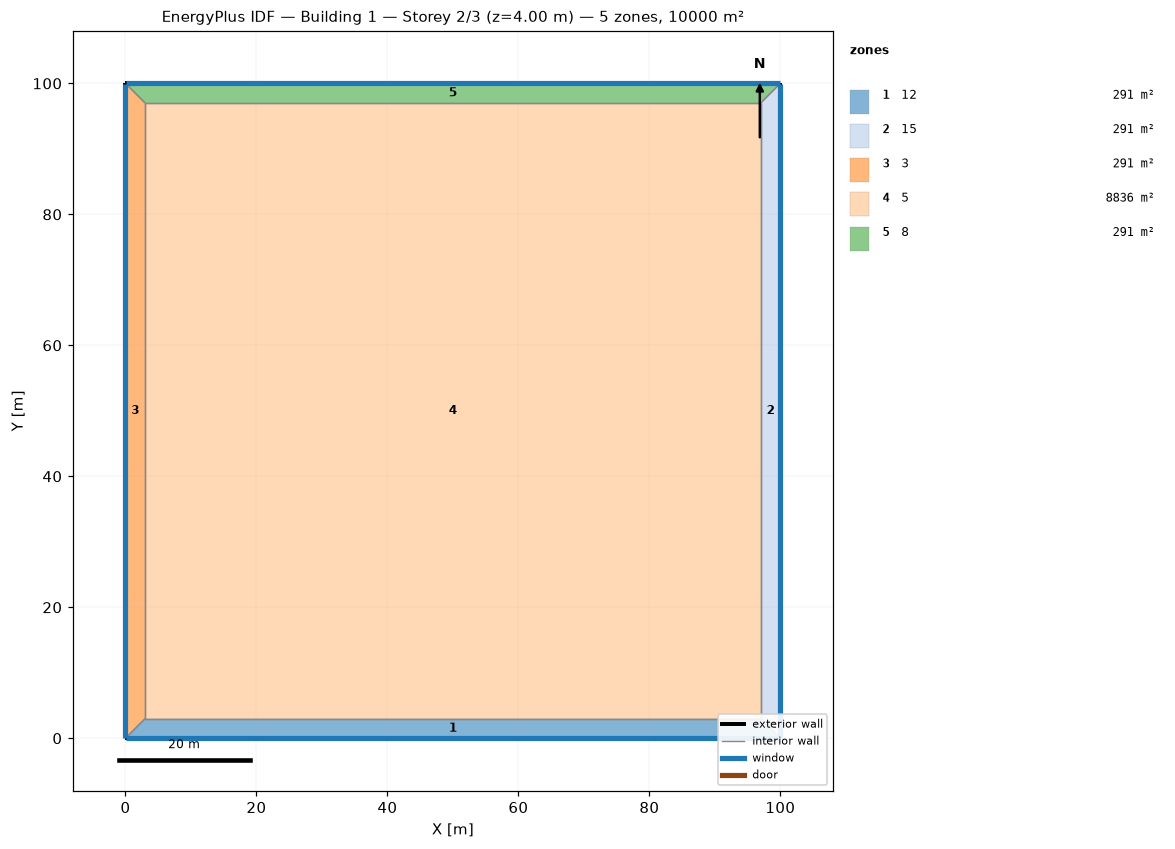
=== STOREY PLAN SPEC (per zone: floor XY polygon, exterior-wall plan segments, windows/doors) ===
zone 1: 12  (291.0 m²)
  floor: (100.00, 0.00) (0.00, 0.00) (3.00, 3.00) (97.00, 3.00)
  exterior wall: (0.00, 0.00) – (100.00, 0.00)  [100.0 m]
    window: (0.03, 0.00) – (99.97, 0.00)  [120.0 m²]
  interior walls: 3
zone 2: 15  (291.0 m²)
  floor: (100.00, 100.00) (100.00, 0.00) (97.00, 3.00) (97.00, 97.00)
  exterior wall: (100.00, 0.00) – (100.00, 100.00)  [100.0 m]
    window: (100.00, 0.03) – (100.00, 99.97)  [120.0 m²]
  interior walls: 3
zone 3: 3  (291.0 m²)
  floor: (0.00, 0.00) (0.00, 100.00) (3.00, 97.00) (3.00, 3.00)
  exterior wall: (0.00, 100.00) – (0.00, 0.00)  [100.0 m]
    window: (0.00, 99.97) – (0.00, 0.03)  [120.0 m²]
  interior walls: 3
zone 4: 5  (8836.0 m²)
  floor: (3.00, 3.00) (3.00, 97.00) (97.00, 97.00) (97.00, 3.00)
  interior walls: 4
zone 5: 8  (291.0 m²)
  floor: (0.00, 100.00) (100.00, 100.00) (97.00, 97.00) (3.00, 97.00)
  exterior wall: (100.00, 100.00) – (0.00, 100.00)  [100.0 m]
    window: (99.97, 100.00) – (0.03, 100.00)  [120.0 m²]
  interior walls: 3

=== DERIVED (storey summary) ===
Building: Building 1
Storey: 2 of 3  (floor level z = 4.00 m)
Storey gross floor area: 10000.0 m²
Zones on this storey: 5
  - 12: floor 291.0 m²; exterior wall 100.0 m (400.0 m²); 1 window(s) 120.0 m²; WWR 30.0%
  - 15: floor 291.0 m²; exterior wall 100.0 m (400.0 m²); 1 window(s) 120.0 m²; WWR 30.0%
  - 3: floor 291.0 m²; exterior wall 100.0 m (400.0 m²); 1 window(s) 120.0 m²; WWR 30.0%
  - 5: floor 8836.0 m²
  - 8: floor 291.0 m²; exterior wall 100.0 m (400.0 m²); 1 window(s) 120.0 m²; WWR 30.0%
Zone adjacency (shared interzone walls):
  - 12 ↔ 15
  - 12 ↔ 3
  - 12 ↔ 5
  - 15 ↔ 5
  - 15 ↔ 8
  - 3 ↔ 5
  - 3 ↔ 8
  - 5 ↔ 8